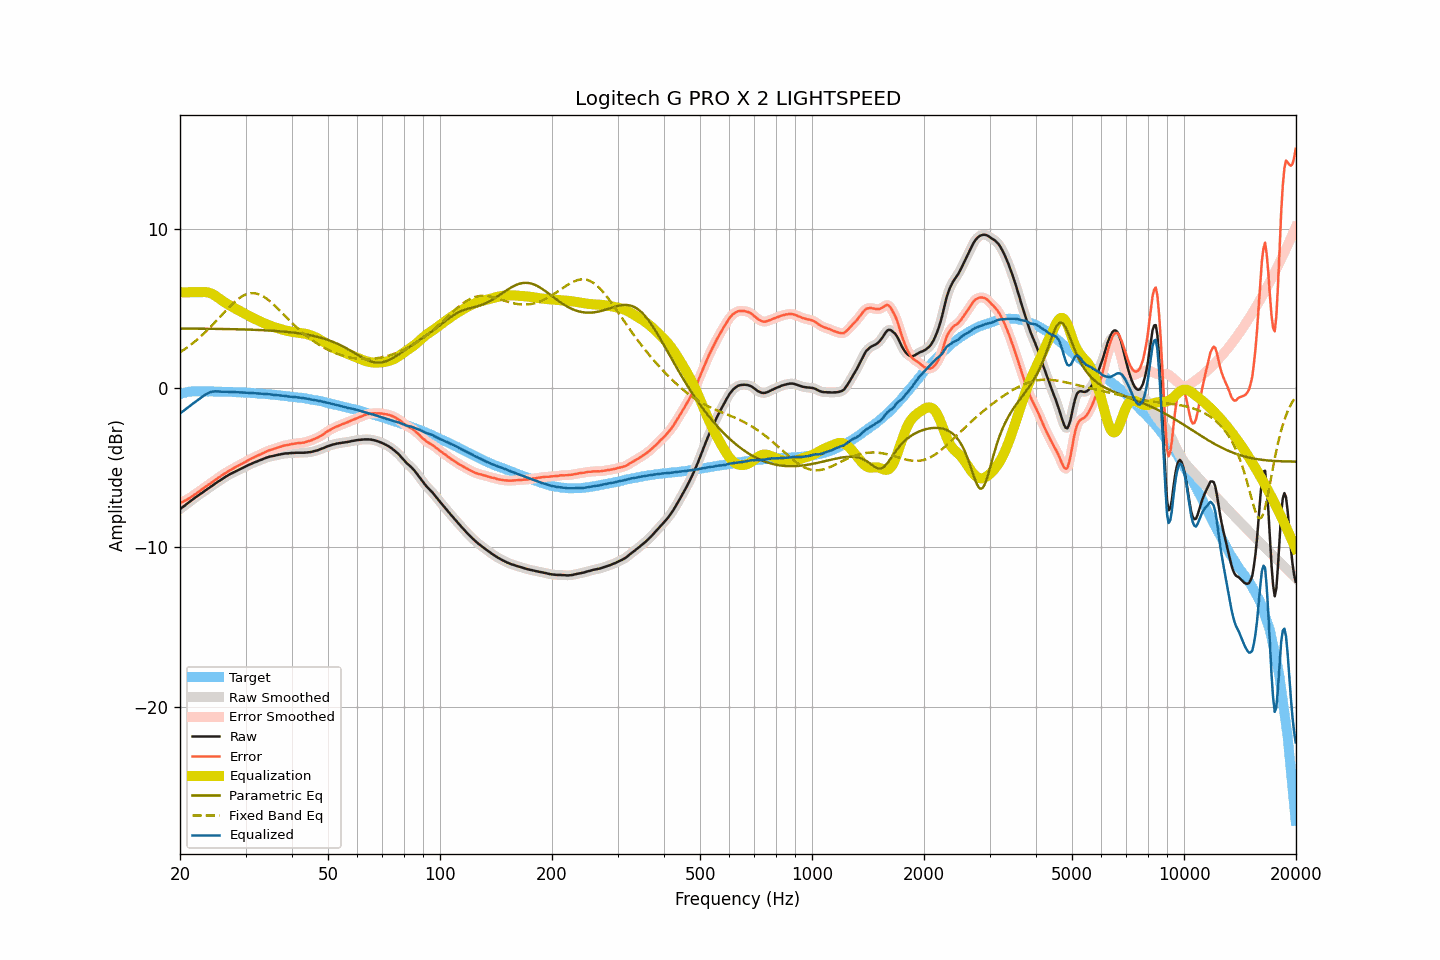

Source data for this figure (header and first rows):
frequency, raw, smoothed, error, error_smoothed, equalization, parametric_eq, fixed_band_eq, equalized_raw, equalized_smoothed, target
20.00, -7.61, -7.61, -7.22, -7.22, 6.00, 3.73, 2.23, -1.61, -1.61, -0.38
20.20, -7.53, -7.53, -7.17, -7.18, 6.00, 3.73, 2.30, -1.53, -1.53, -0.35
20.40, -7.46, -7.45, -7.13, -7.13, 6.00, 3.73, 2.37, -1.46, -1.45, -0.32
20.61, -7.38, -7.38, -7.07, -7.08, 6.00, 3.72, 2.44, -1.38, -1.38, -0.30
20.81, -7.30, -7.30, -7.02, -7.02, 6.00, 3.72, 2.50, -1.30, -1.30, -0.27
21.02, -7.22, -7.22, -6.97, -6.97, 6.00, 3.72, 2.58, -1.22, -1.22, -0.25
21.23, -7.15, -7.14, -6.91, -6.91, 6.00, 3.72, 2.65, -1.15, -1.14, -0.24
21.44, -7.07, -7.07, -6.84, -6.84, 6.00, 3.72, 2.73, -1.07, -1.07, -0.23
21.66, -6.99, -6.99, -6.77, -6.77, 6.00, 3.72, 2.81, -0.99, -0.99, -0.22
21.87, -6.92, -6.92, -6.70, -6.70, 6.00, 3.72, 2.89, -0.92, -0.92, -0.22
22.09, -6.85, -6.84, -6.64, -6.63, 6.00, 3.72, 2.97, -0.85, -0.84, -0.21
22.31, -6.77, -6.77, -6.56, -6.56, 6.00, 3.72, 3.06, -0.77, -0.77, -0.21
22.54, -6.70, -6.70, -6.49, -6.49, 6.00, 3.72, 3.15, -0.70, -0.70, -0.21
22.76, -6.63, -6.63, -6.42, -6.41, 6.01, 3.72, 3.24, -0.62, -0.62, -0.21
22.99, -6.56, -6.56, -6.34, -6.34, 6.01, 3.72, 3.33, -0.55, -0.55, -0.22
23.22, -6.49, -6.49, -6.27, -6.27, 6.01, 3.71, 3.43, -0.47, -0.47, -0.22
23.45, -6.42, -6.42, -6.19, -6.19, 6.01, 3.71, 3.52, -0.41, -0.41, -0.22
23.69, -6.35, -6.35, -6.12, -6.12, 6.00, 3.71, 3.62, -0.35, -0.35, -0.22
23.92, -6.28, -6.28, -6.05, -6.06, 5.98, 3.71, 3.72, -0.30, -0.30, -0.22
24.16, -6.21, -6.21, -5.99, -5.99, 5.94, 3.71, 3.83, -0.26, -0.26, -0.21
24.40, -6.14, -6.14, -5.92, -5.92, 5.90, 3.71, 3.93, -0.24, -0.24, -0.22
24.65, -6.07, -6.07, -5.84, -5.84, 5.85, 3.71, 4.04, -0.22, -0.22, -0.23
24.89, -6.00, -6.00, -5.77, -5.77, 5.78, 3.71, 4.14, -0.21, -0.21, -0.23
25.14, -5.93, -5.93, -5.70, -5.70, 5.71, 3.70, 4.25, -0.21, -0.21, -0.23
25.39, -5.86, -5.86, -5.63, -5.63, 5.64, 3.70, 4.36, -0.22, -0.22, -0.23
25.65, -5.80, -5.79, -5.57, -5.56, 5.56, 3.70, 4.47, -0.23, -0.23, -0.23
25.91, -5.73, -5.73, -5.49, -5.49, 5.49, 3.70, 4.58, -0.24, -0.24, -0.24
26.16, -5.67, -5.66, -5.42, -5.42, 5.42, 3.70, 4.69, -0.24, -0.24, -0.24
26.43, -5.60, -5.60, -5.35, -5.35, 5.36, 3.70, 4.80, -0.24, -0.24, -0.24
26.69, -5.54, -5.54, -5.29, -5.29, 5.29, 3.69, 4.90, -0.24, -0.24, -0.24
26.96, -5.48, -5.48, -5.23, -5.23, 5.23, 3.69, 5.01, -0.24, -0.24, -0.25
27.23, -5.42, -5.42, -5.17, -5.17, 5.17, 3.69, 5.11, -0.25, -0.25, -0.25
27.50, -5.37, -5.37, -5.12, -5.12, 5.11, 3.69, 5.21, -0.25, -0.25, -0.25
27.77, -5.32, -5.32, -5.06, -5.06, 5.06, 3.69, 5.30, -0.26, -0.26, -0.26
28.05, -5.27, -5.27, -5.00, -5.00, 5.00, 3.68, 5.40, -0.26, -0.26, -0.26
28.33, -5.22, -5.22, -4.94, -4.95, 4.95, 3.68, 5.48, -0.27, -0.27, -0.27
28.62, -5.17, -5.17, -4.89, -4.89, 4.89, 3.68, 5.56, -0.27, -0.27, -0.27
28.90, -5.12, -5.12, -4.84, -4.84, 4.84, 3.68, 5.64, -0.28, -0.28, -0.28
29.19, -5.07, -5.07, -4.78, -4.79, 4.78, 3.67, 5.71, -0.28, -0.28, -0.29
29.48, -5.02, -5.02, -4.74, -4.73, 4.73, 3.67, 5.77, -0.29, -0.29, -0.28
29.78, -4.97, -4.97, -4.68, -4.68, 4.67, 3.67, 5.82, -0.29, -0.29, -0.29
30.08, -4.92, -4.92, -4.62, -4.62, 4.62, 3.66, 5.86, -0.30, -0.30, -0.29
30.38, -4.87, -4.87, -4.56, -4.56, 4.57, 3.66, 5.90, -0.30, -0.30, -0.31
30.68, -4.82, -4.82, -4.51, -4.51, 4.51, 3.66, 5.92, -0.30, -0.31, -0.31
30.99, -4.78, -4.77, -4.46, -4.46, 4.46, 3.65, 5.94, -0.32, -0.31, -0.32
31.30, -4.73, -4.73, -4.41, -4.41, 4.41, 3.65, 5.95, -0.32, -0.32, -0.32
31.61, -4.69, -4.69, -4.36, -4.36, 4.36, 3.65, 5.95, -0.33, -0.33, -0.32
31.93, -4.65, -4.65, -4.31, -4.31, 4.31, 3.64, 5.93, -0.34, -0.34, -0.34
32.24, -4.61, -4.61, -4.26, -4.26, 4.26, 3.64, 5.91, -0.34, -0.34, -0.35
32.57, -4.57, -4.57, -4.22, -4.21, 4.21, 3.63, 5.87, -0.35, -0.35, -0.35
32.89, -4.53, -4.53, -4.17, -4.17, 4.17, 3.63, 5.84, -0.36, -0.36, -0.35
33.22, -4.49, -4.49, -4.12, -4.12, 4.12, 3.63, 5.78, -0.37, -0.37, -0.37
33.55, -4.45, -4.45, -4.08, -4.07, 4.07, 3.62, 5.73, -0.37, -0.37, -0.37
33.89, -4.41, -4.41, -4.02, -4.03, 4.03, 3.62, 5.66, -0.38, -0.38, -0.38
34.23, -4.37, -4.37, -3.98, -3.98, 3.99, 3.61, 5.59, -0.38, -0.38, -0.39
34.57, -4.34, -4.34, -3.94, -3.94, 3.94, 3.60, 5.51, -0.39, -0.39, -0.40
34.92, -4.31, -4.31, -3.90, -3.90, 3.91, 3.60, 5.43, -0.40, -0.40, -0.41
35.27, -4.29, -4.29, -3.87, -3.87, 3.87, 3.59, 5.35, -0.42, -0.42, -0.41
35.62, -4.27, -4.27, -3.84, -3.84, 3.83, 3.59, 5.25, -0.43, -0.43, -0.43
35.97, -4.25, -4.24, -3.80, -3.81, 3.80, 3.58, 5.16, -0.45, -0.44, -0.44
... 635 more rows
